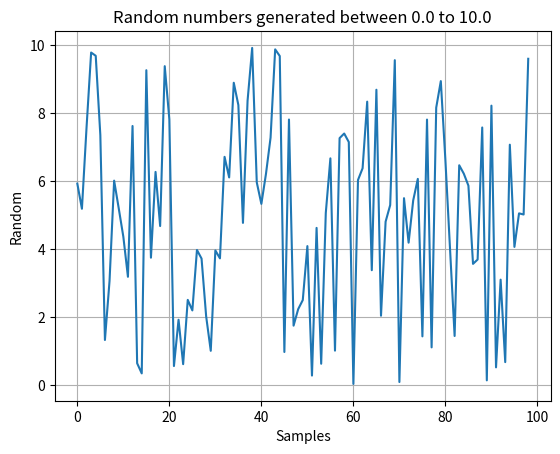

Here is the Python script that generated this plot:
from random import uniform
rannumlist = []
for i in range(1, 100):
    rannum = uniform(0.0, 10.0)
    rannumlist.append(rannum)
print(rannumlist)
ranfile = open("randomGenNums.txt", "a")
ranfile.write(str(rannumlist))
ranfile.close()

import matplotlib
import matplotlib.pyplot as plt
import numpy as np

# Data for plotting
# t = np.arange(0.0, 2.0, 0.01)
# s = 1 + np.sin(2 * np.pi * t)

fig, ax = plt.subplots()
# ax.plot(t, s)
ax.plot(rannumlist)

# ax.set(xlabel='time (s)', ylabel='voltage (mV)',
#        title='About as simple as it gets, folks')

ax.set(xlabel='Samples', ylabel='Random',
       title='Random numbers generated between 0.0 to 10.0')

ax.grid()

fig.savefig("test.png")
plt.show()
